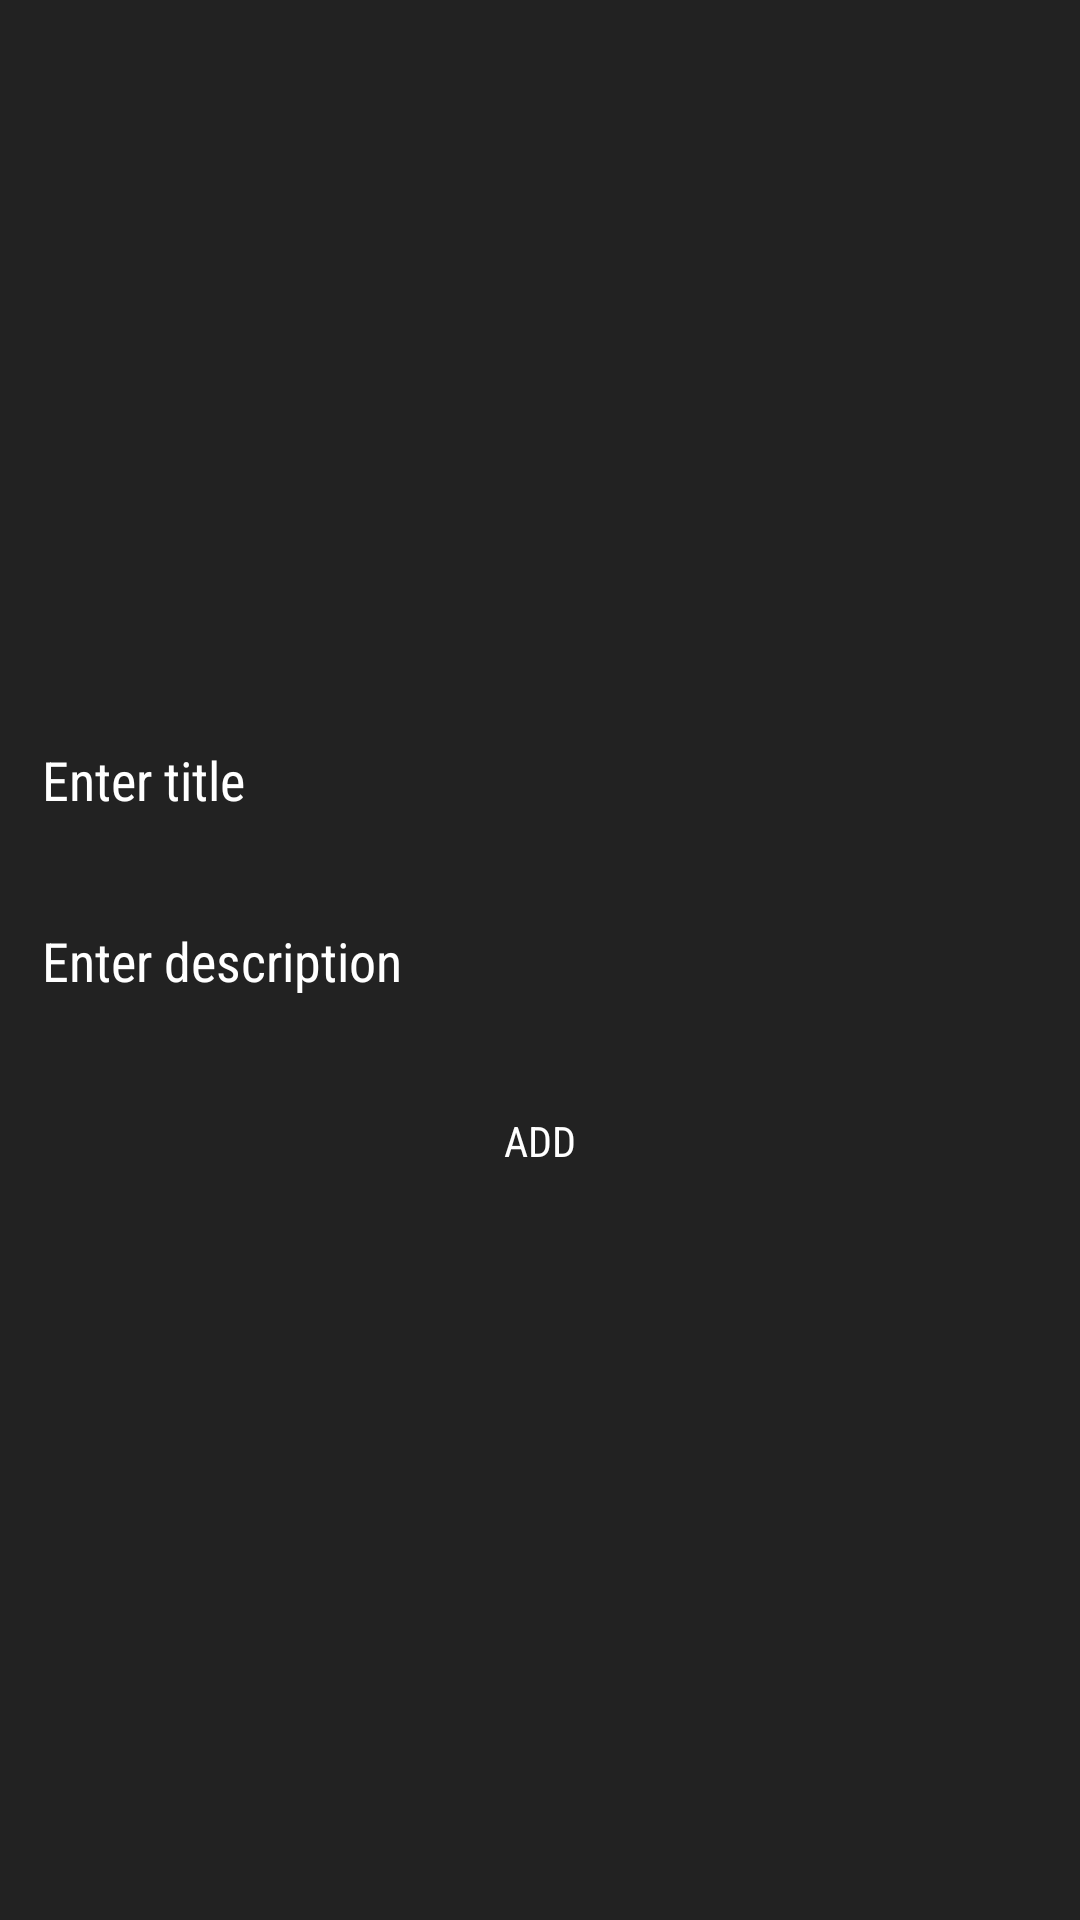

Android layout source for this screen:
<!-- AndroidManifest.xml: application theme Theme.Homeworkthree -->
<!-- res/layout/fragment_add_note.xml -->
<?xml version="1.0" encoding="utf-8"?>
<LinearLayout xmlns:tools="http://schemas.android.com/tools"
    xmlns:android="http://schemas.android.com/apk/res/android"
    android:layout_width="match_parent"
    android:layout_height="match_parent"
    android:background="#222"
    android:gravity="center"
    android:orientation="vertical"
    tools:context=".MainFragment">

    <EditText
        android:id="@+id/et_title"
        android:fontFamily="sans-serif-condensed"
        android:layout_margin="6dp"
        android:paddingHorizontal="8dp"
        android:paddingVertical="12dp"
        android:background="@drawable/shape_inputs"
        android:textColor="@color/white"
        android:textColorHint="@color/white"
        android:hint="Enter title"
        android:layout_width="match_parent"
        android:layout_height="wrap_content"/>

    <EditText
        android:id="@+id/et_description"
        android:fontFamily="sans-serif-condensed"
        android:layout_margin="6dp"
        android:paddingHorizontal="8dp"
        android:paddingVertical="12dp"
        android:background="@drawable/shape_inputs"
        android:textColor="@color/white"
        android:textColorHint="@color/white"
        android:hint="Enter description"
        android:layout_width="match_parent"
        android:layout_height="wrap_content"/>

    <Button
        android:id="@+id/btn_add"
        android:fontFamily="sans-serif-condensed"
        android:textColor="@color/white"
        android:layout_margin="6dp"
        android:text="Add"
        android:background="@drawable/shape_inputs"
        android:layout_width="match_parent"
        android:layout_height="wrap_content"/>


</LinearLayout>
<!-- resources referenced by this layout -->
<resources>
  <style name="Theme.Homeworkthree" parent="Theme.MaterialComponents.DayNight.DarkActionBar.Bridge">
          
          <item name="colorPrimary">@color/purple_500</item>
          <item name="colorPrimaryVariant">@color/purple_700</item>
          <item name="colorOnPrimary">@color/white</item>
          
          <item name="colorSecondary">@color/teal_200</item>
          <item name="colorSecondaryVariant">@color/teal_700</item>
          <item name="colorOnSecondary">@color/black</item>
          
          <item name="android:statusBarColor" tools:targetApi="l">?attr/colorPrimaryVariant</item>
          
      </style>
  <!-- not gathered from this repository: default colours our renderer supplied (Android Studio template values) -->
  <color name="purple_500">#FF6200EE</color>
  <color name="purple_700">#FF3700B3</color>
  <color name="teal_200">#FF03DAC5</color>
  <color name="teal_700">#FF018786</color>
  <color name="black">#FF000000</color>
  <color name="white">#FFFFFFFF</color>
</resources>
